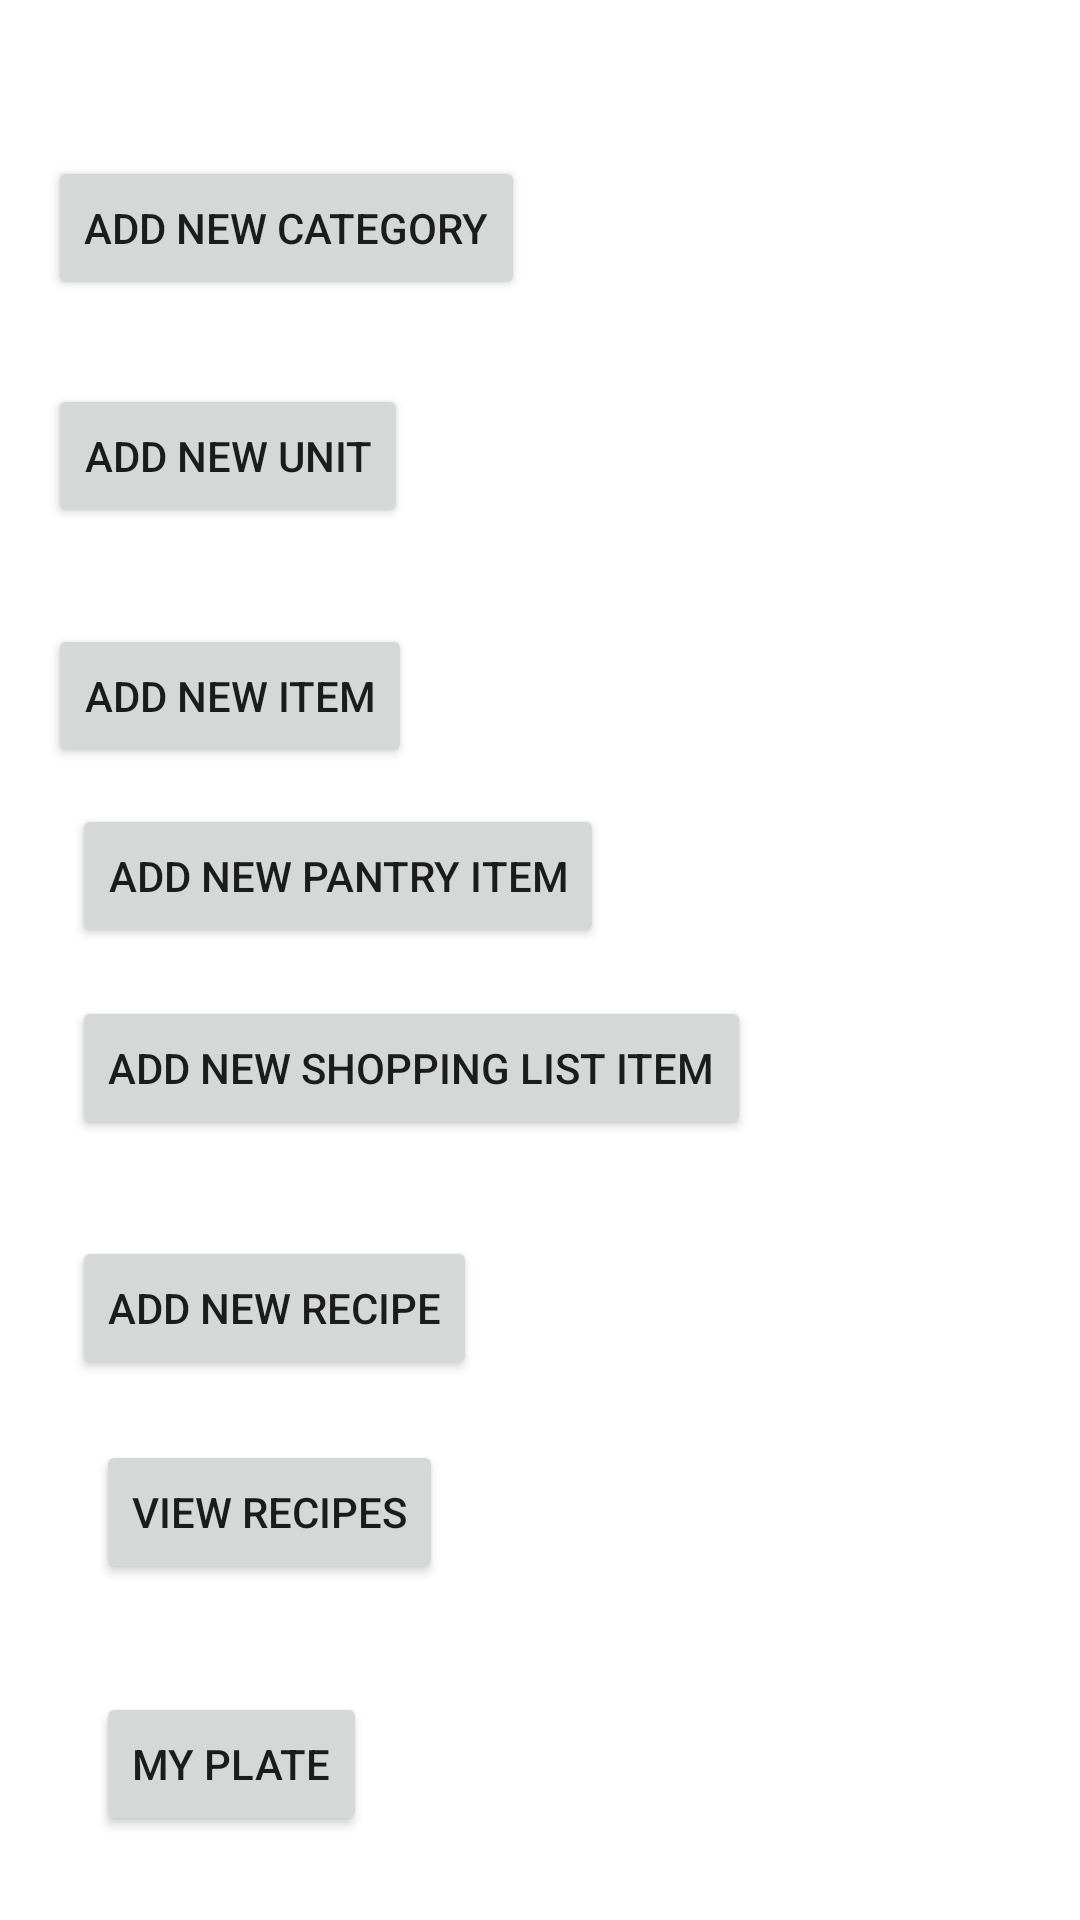

Android layout source for this screen:
<!-- AndroidManifest.xml: application theme Theme.GrocerEZ -->
<!-- res/layout/activity_database.xml -->
<?xml version="1.0" encoding="utf-8"?>
<androidx.constraintlayout.widget.ConstraintLayout xmlns:android="http://schemas.android.com/apk/res/android"
    xmlns:app="http://schemas.android.com/apk/res-auto"
    xmlns:tools="http://schemas.android.com/tools"
    android:id="@+id/main"
    android:layout_width="match_parent"
    android:layout_height="match_parent"
    tools:context=".databaseActivities.DatabaseActivity">

    <Button
        android:id="@+id/addNewCategory"
        android:layout_width="wrap_content"
        android:layout_height="wrap_content"
        android:layout_marginLeft="16dp"
        android:layout_marginTop="52dp"
        android:text="add new Category"
        app:layout_constraintLeft_toLeftOf="parent"
        app:layout_constraintTop_toTopOf="parent" />


    <Button
        android:id="@+id/addNewUnit"
        android:layout_width="wrap_content"
        android:layout_height="wrap_content"
        android:layout_marginLeft="16dp"
        android:layout_marginTop="128dp"
        android:text="add new Unit"
        app:layout_constraintLeft_toLeftOf="parent"
        app:layout_constraintTop_toTopOf="parent" />

    <Button
        android:id="@+id/addNewItem"
        android:layout_width="wrap_content"
        android:layout_height="wrap_content"
        android:layout_marginLeft="16dp"
        android:layout_marginTop="208dp"
        android:text="add new Item"
        app:layout_constraintLeft_toLeftOf="parent"
        app:layout_constraintTop_toTopOf="parent" />

    <Button
        android:id="@+id/addNewPantryItem_button"
        android:layout_width="wrap_content"
        android:layout_height="wrap_content"
        android:layout_marginStart="24dp"
        android:layout_marginTop="268dp"
        android:text="add New Pantry Item"
        app:layout_constraintStart_toStartOf="parent"
        app:layout_constraintTop_toTopOf="parent" />

    <Button
        android:id="@+id/addNewShoppingListItem_button"
        android:layout_width="wrap_content"
        android:layout_height="wrap_content"
        android:layout_marginStart="24dp"
        android:layout_marginTop="332dp"
        android:text="add new Shopping List Item"
        app:layout_constraintStart_toStartOf="parent"
        app:layout_constraintTop_toTopOf="parent" />

    <Button
        android:id="@+id/addNewRecipe_button"
        android:layout_width="wrap_content"
        android:layout_height="wrap_content"
        android:layout_marginStart="24dp"
        android:layout_marginTop="32dp"
        android:text="add new recipe"
        app:layout_constraintStart_toStartOf="parent"
        app:layout_constraintTop_toBottomOf="@+id/addNewShoppingListItem_button" />

    <Button
        android:id="@+id/seeRecipesButton"
        android:layout_width="wrap_content"
        android:layout_height="wrap_content"
        android:layout_marginStart="32dp"
        android:layout_marginTop="20dp"
        android:text="view recipes"
        app:layout_constraintStart_toStartOf="parent"
        app:layout_constraintTop_toBottomOf="@+id/addNewRecipe_button" />

    <Button
        android:id="@+id/myPlateButton"
        android:layout_width="wrap_content"
        android:layout_height="wrap_content"
        android:layout_marginStart="32dp"
        android:layout_marginTop="36dp"
        android:text="My Plate"
        app:layout_constraintStart_toStartOf="parent"
        app:layout_constraintTop_toBottomOf="@+id/seeRecipesButton" />


</androidx.constraintlayout.widget.ConstraintLayout>
<!-- resources referenced by this layout -->
<resources>
  <style name="Theme.GrocerEZ" parent="Theme.MaterialComponents.DayNight.NoActionBar">
          
          
          <item name="colorPrimary">@color/green002</item>
          <item name="colorPrimaryVariant">@color/white</item>
          <item name="colorOnPrimary">@color/white</item>
          
          <item name="android:statusBarColor">?attr/colorPrimaryVariant</item>
          
          <item name="android:windowBackground">@android:color/white</item>
          
          <item name="android:windowLightStatusBar">true</item>
          
      </style>
  <color name="green002">#277105</color>
  <color name="white">#FFFFFFFF</color>
</resources>
